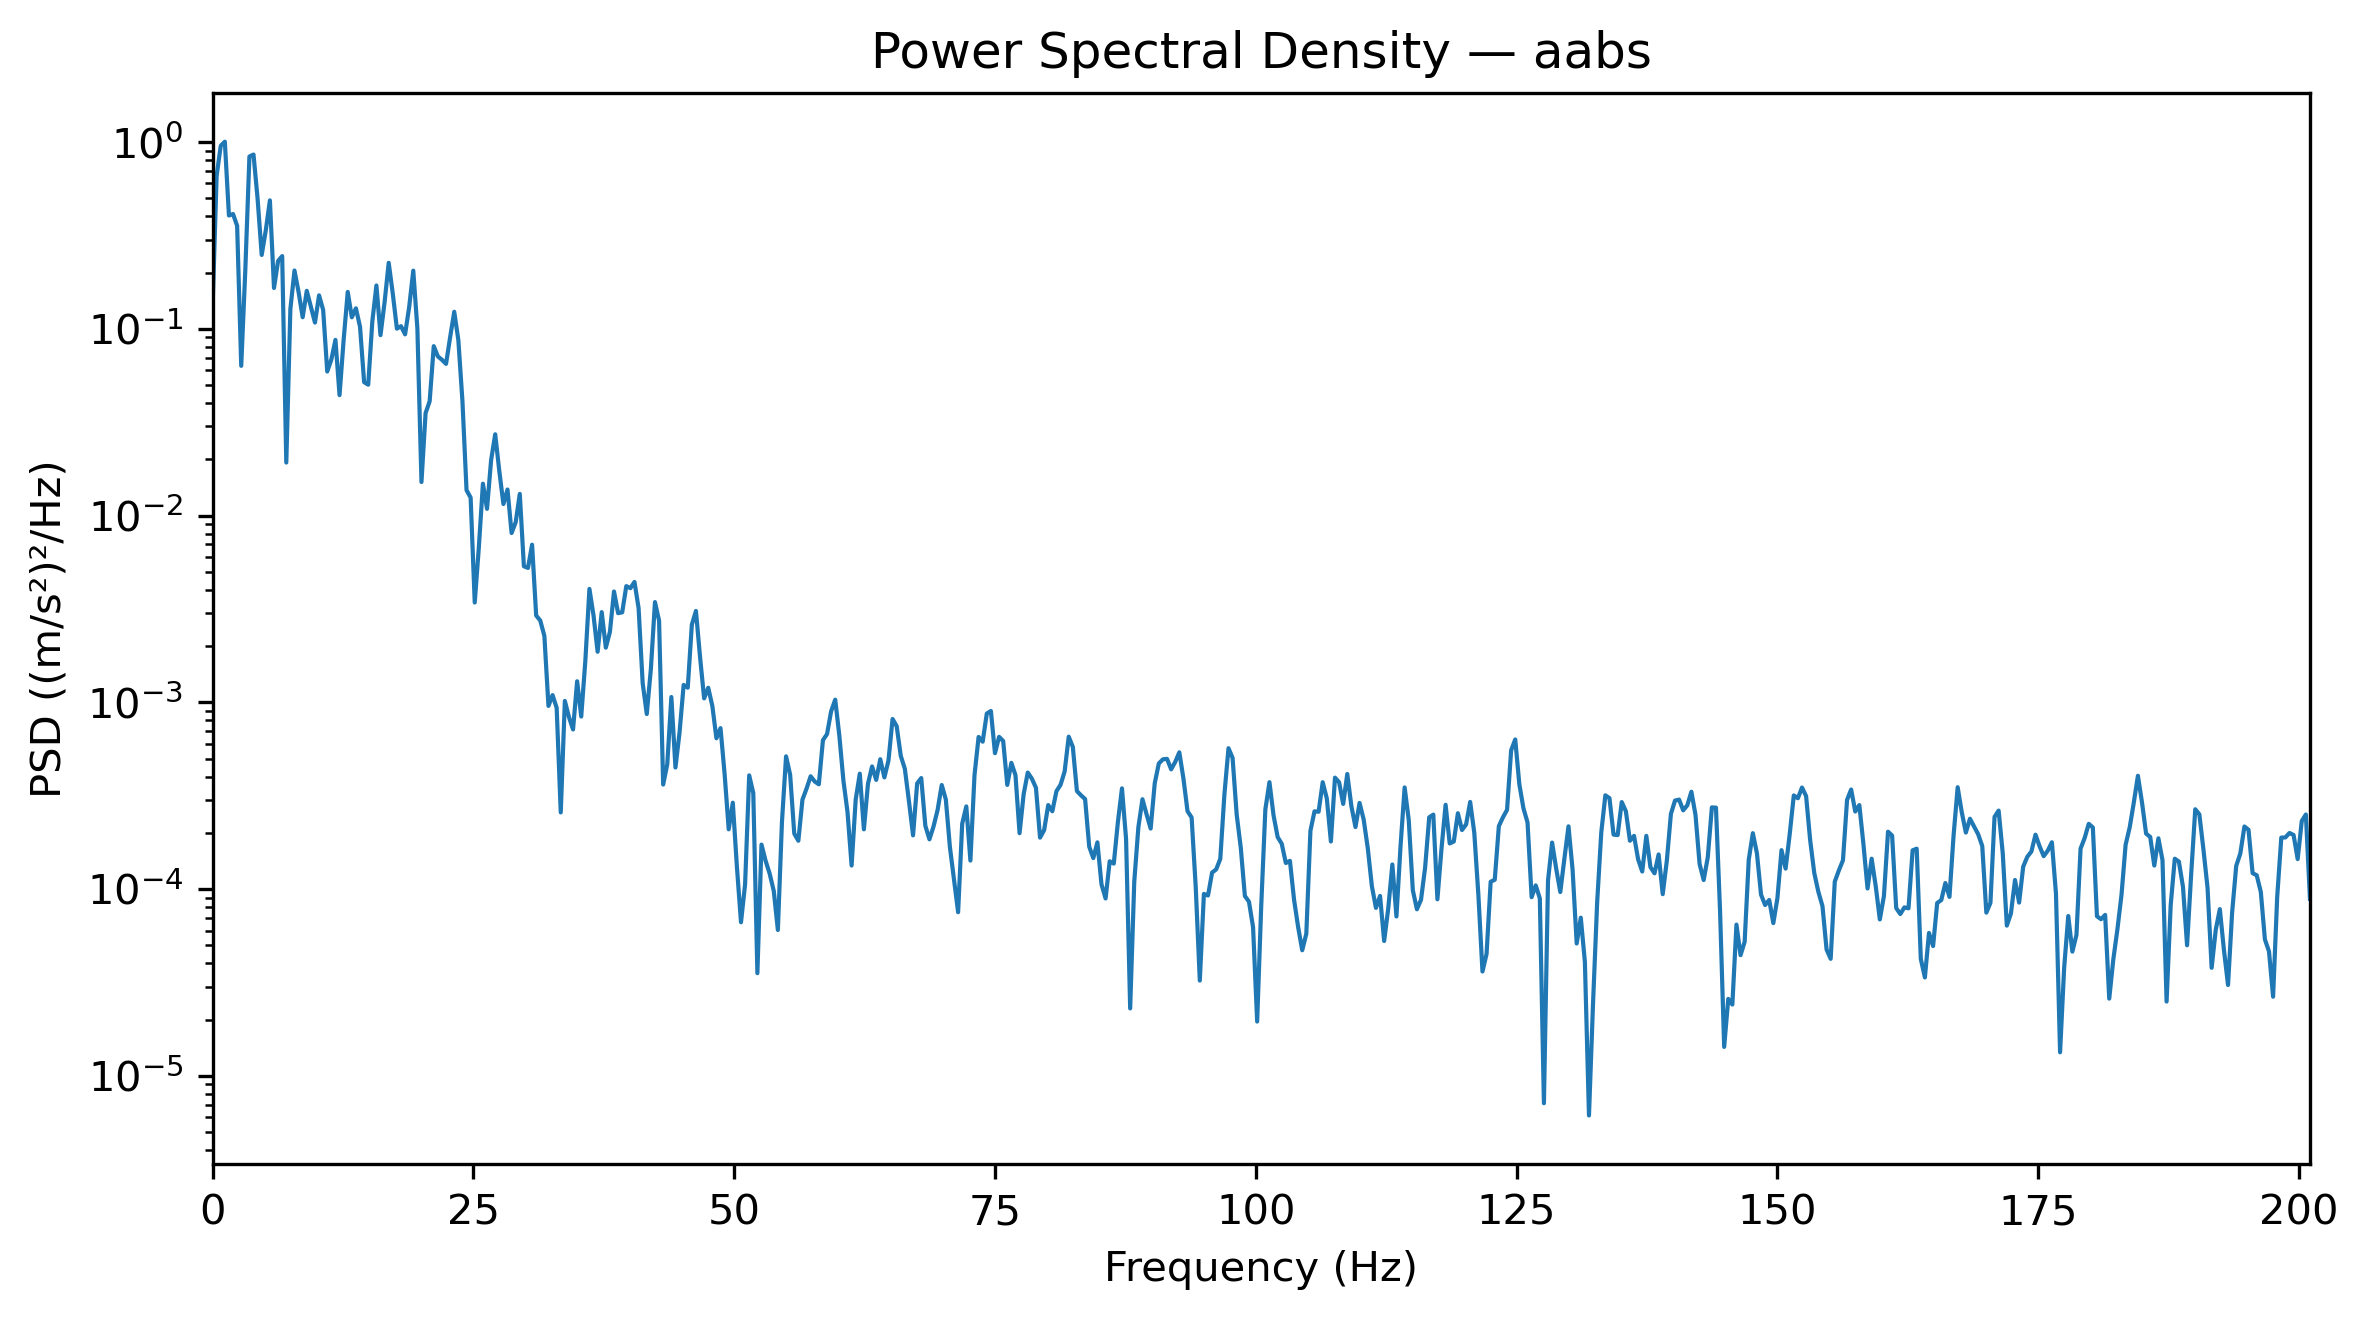

Data behind this chart, as committed beside it:
Frequency_Hz, PSD_(m_s2)^2_per_Hz
0.0, 0.1285
0.3927, 0.6598
0.7854, 0.955
1.178, 1.004
1.571, 0.4041
1.963, 0.4116
2.356, 0.3562
2.749, 0.06334
3.141, 0.207
3.534, 0.8362
3.927, 0.8568
4.319, 0.4956
4.712, 0.2485
5.105, 0.3371
5.497, 0.4869
5.89, 0.1654
6.283, 0.2307
6.675, 0.245
7.068, 0.01922
7.461, 0.1278
7.854, 0.2051
8.246, 0.1573
8.639, 0.1153
9.032, 0.1597
9.424, 0.1309
9.817, 0.108
10.21, 0.151
10.6, 0.1262
10.99, 0.05906
11.39, 0.06845
11.78, 0.0872
12.17, 0.04414
12.57, 0.08728
12.96, 0.1575
13.35, 0.1152
13.74, 0.1287
14.14, 0.1025
14.53, 0.0518
14.92, 0.05019
15.31, 0.1093
15.71, 0.1706
16.1, 0.09245
16.49, 0.139
16.89, 0.2254
17.28, 0.1541
17.67, 0.1001
18.06, 0.1033
18.46, 0.09335
18.85, 0.1309
19.24, 0.2048
19.63, 0.1004
20.03, 0.01512
20.42, 0.03535
20.81, 0.04094
21.2, 0.08074
21.6, 0.07115
21.99, 0.06823
22.38, 0.06488
22.78, 0.09022
23.17, 0.1233
... 453 more rows
